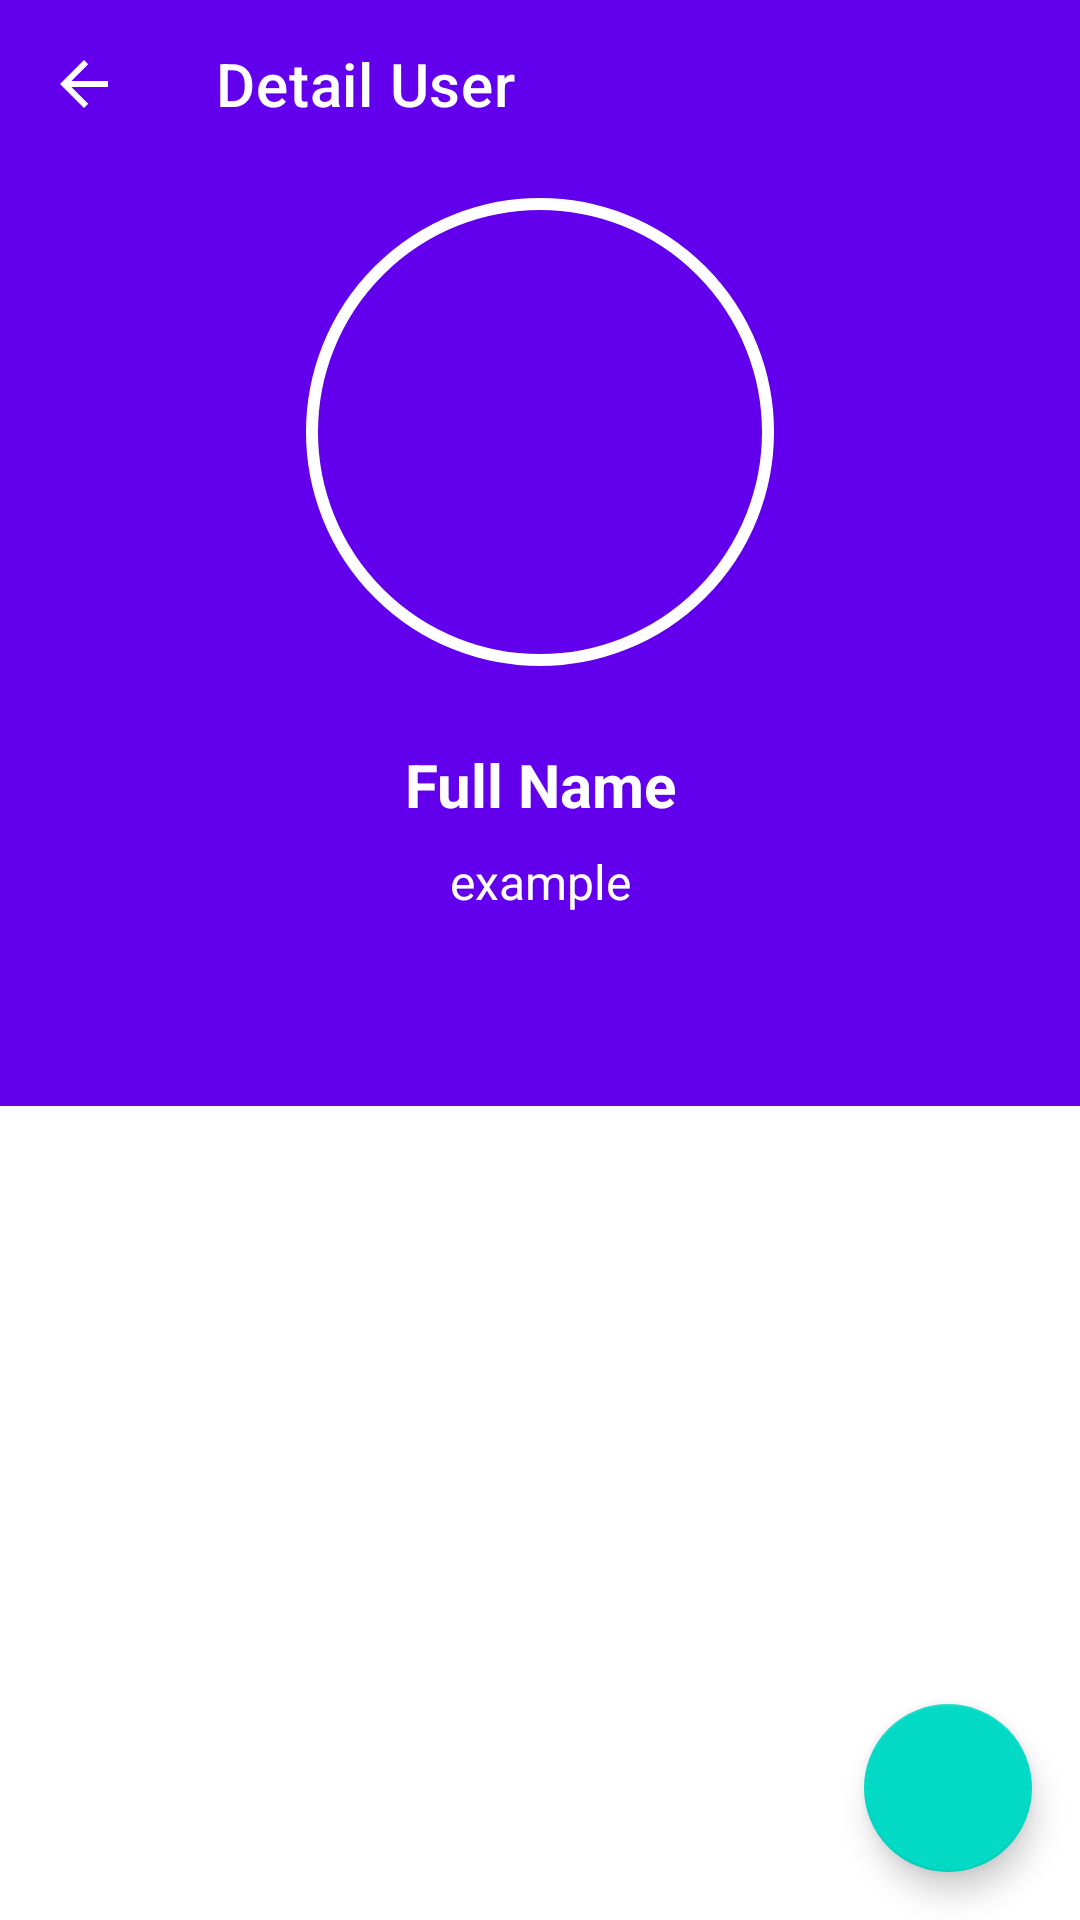

Here is an Android app screen rendered from its layout file. Give the layout XML and the strings, colors and styles it references.
<!-- AndroidManifest.xml: application theme Theme.GitHubUsers -->
<!-- res/layout/activity_detail.xml -->
<?xml version="1.0" encoding="utf-8"?>
<androidx.coordinatorlayout.widget.CoordinatorLayout xmlns:android="http://schemas.android.com/apk/res/android"
    xmlns:app="http://schemas.android.com/apk/res-auto"
    xmlns:tools="http://schemas.android.com/tools"
    android:layout_width="match_parent"
    android:layout_height="match_parent"
    tools:context=".ui.detail.DetailActivity">

    <com.google.android.material.appbar.AppBarLayout
        android:id="@+id/app_bar_layout"
        android:layout_width="match_parent"
        android:layout_height="wrap_content"
        android:theme="@style/ThemeOverlay.MaterialComponents.Dark.ActionBar"
        tools:viewBindingIgnore="true">

        <com.google.android.material.appbar.CollapsingToolbarLayout
            android:layout_width="match_parent"
            android:layout_height="wrap_content"
            app:layout_scrollFlags="scroll|exitUntilCollapsed|snap"
            app:titleEnabled="false">

            <include
                android:id="@+id/details_content"
                layout="@layout/details_content_user" />

            <androidx.appcompat.widget.Toolbar
                android:id="@+id/toolbar"
                android:layout_width="match_parent"
                android:layout_height="?attr/actionBarSize"
                android:layout_gravity="top"
                android:background="?attr/colorPrimary"
                app:layout_collapseMode="pin"
                app:navigationIcon="?attr/homeAsUpIndicator"
                app:popupTheme="@style/ThemeOverlay.MaterialComponents.Light"
                app:title="Detail User" />

            <com.google.android.material.tabs.TabLayout
                android:id="@+id/tab_layout"
                android:layout_width="match_parent"
                android:layout_height="wrap_content"
                android:layout_gravity="bottom"
                android:background="?attr/colorPrimary"
                app:tabIndicatorColor="@color/white"
                app:tabTextColor="@color/white" />

        </com.google.android.material.appbar.CollapsingToolbarLayout>

    </com.google.android.material.appbar.AppBarLayout>

    <ProgressBar
        android:id="@+id/progress_bar"
        android:layout_width="wrap_content"
        android:layout_height="wrap_content"
        android:visibility="gone"
        android:layout_gravity="center"
        tools:visibility="visible" />

    <androidx.viewpager2.widget.ViewPager2
        android:id="@+id/view_pager"
        android:layout_width="match_parent"
        android:layout_height="match_parent"
        app:layout_behavior="@string/appbar_scrolling_view_behavior" />

    <com.google.android.material.floatingactionbutton.FloatingActionButton
        android:id="@+id/fab_favorite"
        android:layout_width="wrap_content"
        android:layout_height="wrap_content"
        android:layout_gravity="bottom|end"
        android:layout_margin="16dp"
        android:contentDescription="@string/favorite"
        app:fabSize="normal"
        app:srcCompat="@drawable/ic_baseline_favorite_border_24"
        app:tint="@color/white" />

</androidx.coordinatorlayout.widget.CoordinatorLayout>
<!-- res/layout/details_content_user.xml (included above) -->
<?xml version="1.0" encoding="utf-8"?>
<androidx.constraintlayout.widget.ConstraintLayout xmlns:android="http://schemas.android.com/apk/res/android"
    xmlns:app="http://schemas.android.com/apk/res-auto"
    xmlns:tool="http://schemas.android.com/tools"
    android:layout_width="match_parent"
    android:layout_height="wrap_content"
    android:paddingHorizontal="16dp"
    android:paddingVertical="64dp">

    <com.google.android.material.imageview.ShapeableImageView
        android:id="@+id/siv_avatar"
        android:layout_width="160dp"
        android:layout_height="160dp"
        android:padding="4dp"
        app:layout_constraintEnd_toEndOf="parent"
        app:layout_constraintStart_toStartOf="parent"
        app:layout_constraintTop_toTopOf="parent"
        app:shapeAppearanceOverlay="@style/CircleImageView"
        app:strokeColor="@color/white"
        app:strokeWidth="4dp"
        tool:src="@tools:sample/avatars" />

    <TextView
        android:id="@+id/tv_name"
        android:layout_width="0dp"
        android:layout_height="wrap_content"
        android:layout_marginTop="24dp"
        android:gravity="center_horizontal"
        android:text="@string/name"
        android:textColor="@color/white"
        android:textSize="20sp"
        android:textStyle="bold"
        app:layout_constraintEnd_toEndOf="parent"
        app:layout_constraintStart_toStartOf="parent"
        app:layout_constraintTop_toBottomOf="@+id/siv_avatar" />

    <TextView
        android:id="@+id/tv_login"
        android:layout_width="0dp"
        android:layout_height="wrap_content"
        android:layout_marginTop="8dp"
        android:gravity="center_horizontal"
        android:text="@string/login"
        android:textColor="@color/white"
        android:textSize="16sp"
        app:layout_constraintBottom_toBottomOf="parent"
        app:layout_constraintEnd_toEndOf="@+id/tv_name"
        app:layout_constraintStart_toStartOf="@+id/tv_name"
        app:layout_constraintTop_toBottomOf="@+id/tv_name" />

</androidx.constraintlayout.widget.ConstraintLayout>
<!-- resources referenced by this layout -->
<resources>
  <color name="white">#FFFFFFFF</color>
  <string name="favorite">Favorite</string>
  <string name="login">example</string>
  <string name="name">Full Name</string>
  <style name="CircleImageView" parent="ShapeAppearance.MaterialComponents.MediumComponent">
          <item name="cornerFamily">rounded</item>
          <item name="cornerSize">50%</item>
      </style>
  <style name="Theme.GitHubUsers" parent="Theme.MaterialComponents.DayNight.NoActionBar">
          
          <item name="colorPrimary">@color/purple_500</item>
          <item name="colorPrimaryVariant">@color/purple_700</item>
          <item name="colorOnPrimary">@color/white</item>
          
          <item name="colorSecondary">@color/teal_200</item>
          <item name="colorSecondaryVariant">@color/teal_700</item>
          <item name="colorOnSecondary">@color/black</item>
          
          <item name="android:statusBarColor" tools:targetApi="l">?attr/colorPrimaryVariant</item>
          
      </style>
  <color name="purple_500">#FF6200EE</color>
  <color name="purple_700">#FF3700B3</color>
  <color name="teal_200">#FF03DAC5</color>
  <color name="teal_700">#FF018786</color>
  <color name="black">#FF000000</color>
</resources>
